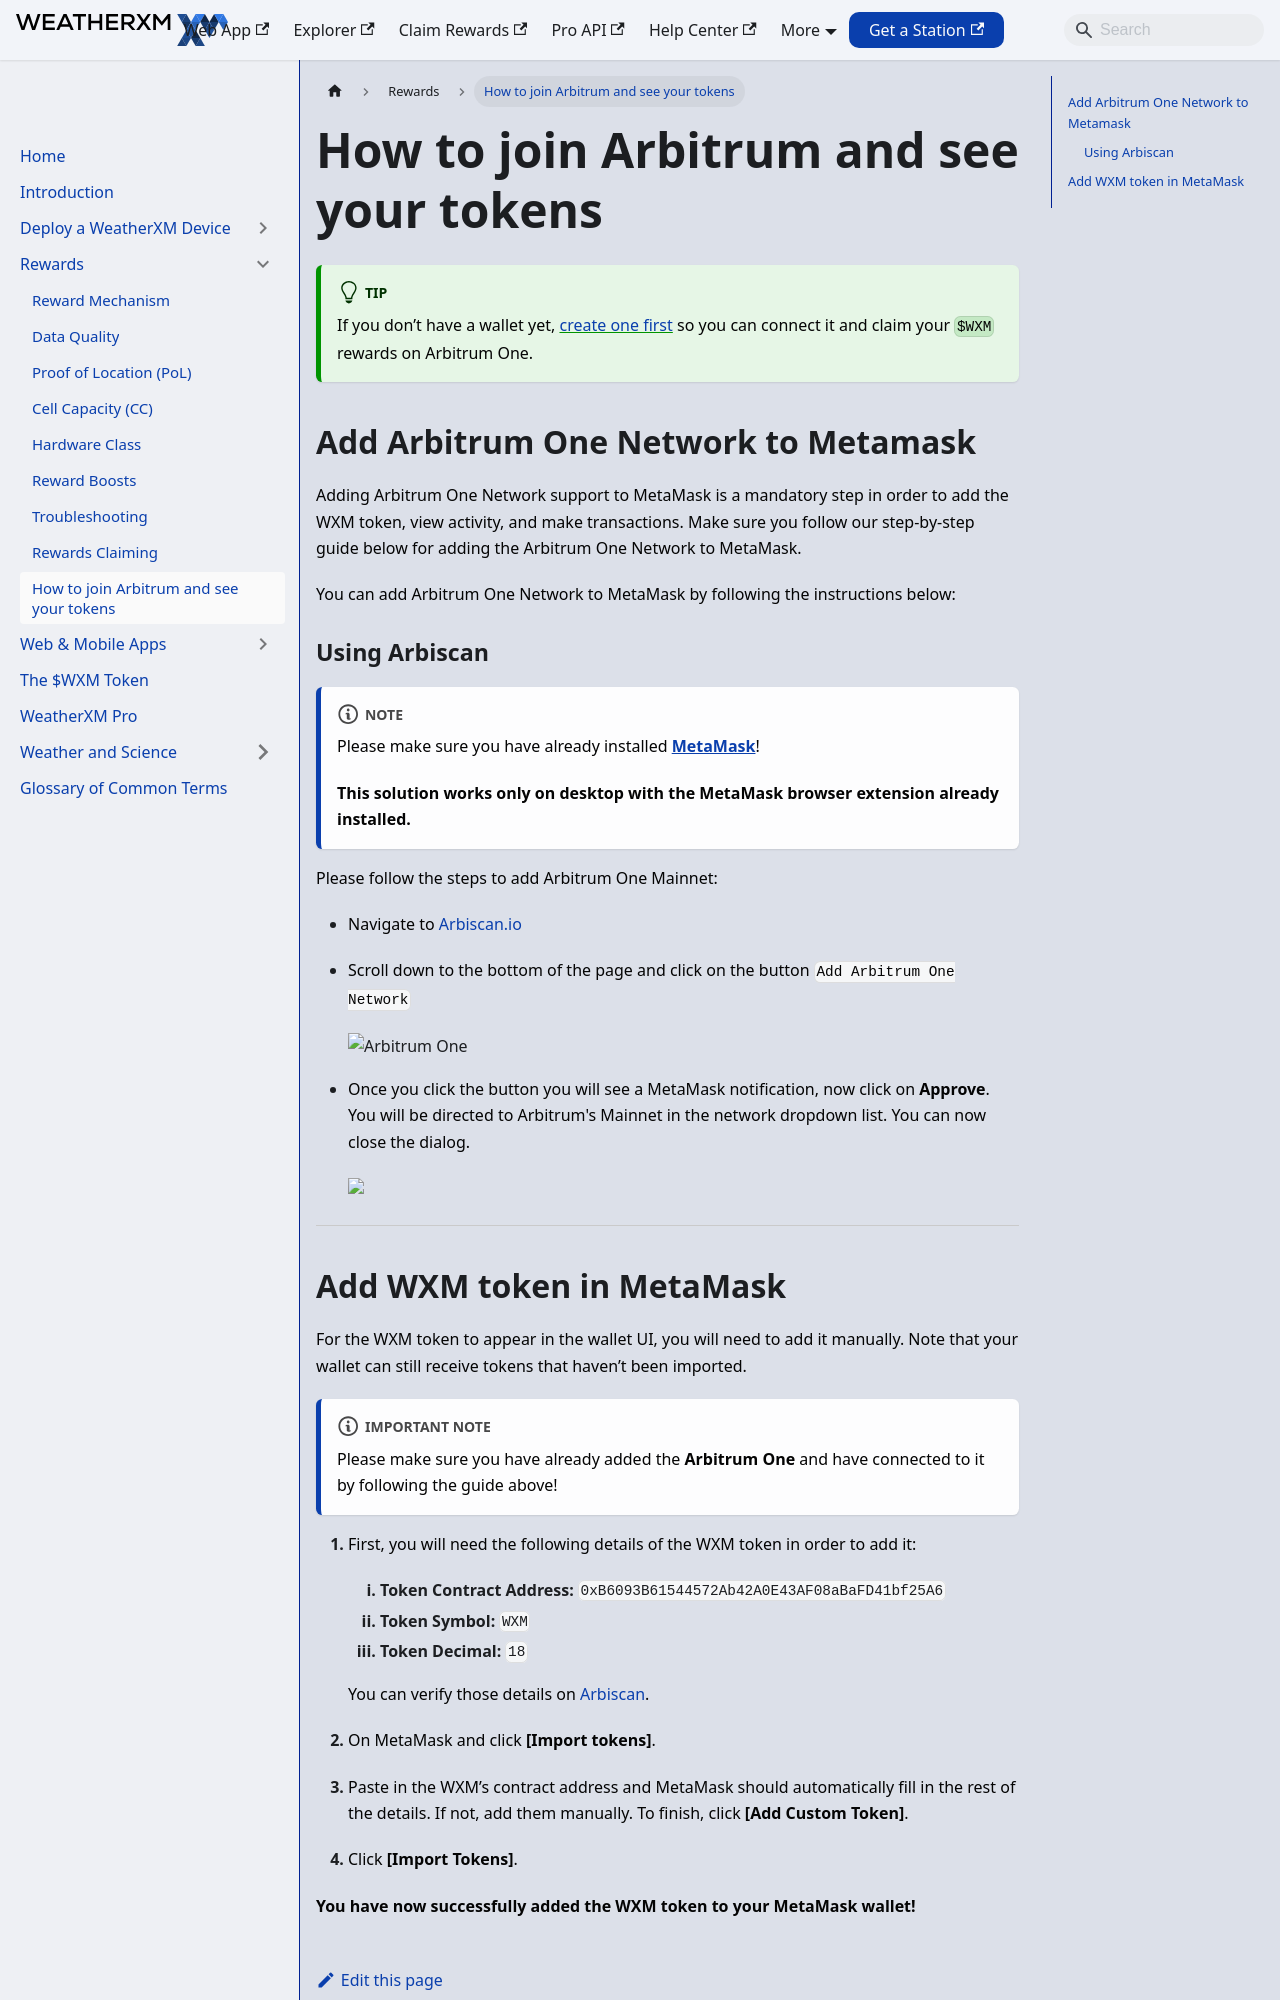

repository: WeatherXM/docs · page: rewards/how-to-join-arbitrum-and-see-your-tokens.html · generator: docusaurus

# How to join Arbitrum and see your tokens

Canonical: https://docs.weatherxm.com/rewards/how-to-join-arbitrum-and-see-your-tokens

:::tip
If you don’t have a wallet yet, [create one first](/mobile-app/wallet/add-edit-wallet-address#how-to-create-wallet-on-metamask) so you can connect it and claim your `$WXM` rewards on Arbitrum One.
:::

## Add Arbitrum One Network to Metamask

Adding Arbitrum One Network support to MetaMask is a mandatory step in order to add the WXM token, view activity, and make transactions.
Make sure you follow our step-by-step guide below for adding the Arbitrum One Network to MetaMask.

You can add Arbitrum One Network to MetaMask by following the instructions below:

### Using Arbiscan

:::note
Please make sure you have already installed **[MetaMask](https://metamask.io/)**!

**This solution works only on desktop with the MetaMask browser extension already installed.**
:::

Please follow the steps to add Arbitrum One Mainnet:

- Navigate to [Arbiscan.io](https://arbiscan.io/)
- Scroll down to the bottom of the page and click on the button `Add Arbitrum One Network`
  ![Arbitrum One](image)

- Once you click the button you will see a MetaMask notification, now click on **Approve**.
You will be directed to Arbitrum's Mainnet in the network dropdown list. You can now close the dialog.
  

<hr/>
